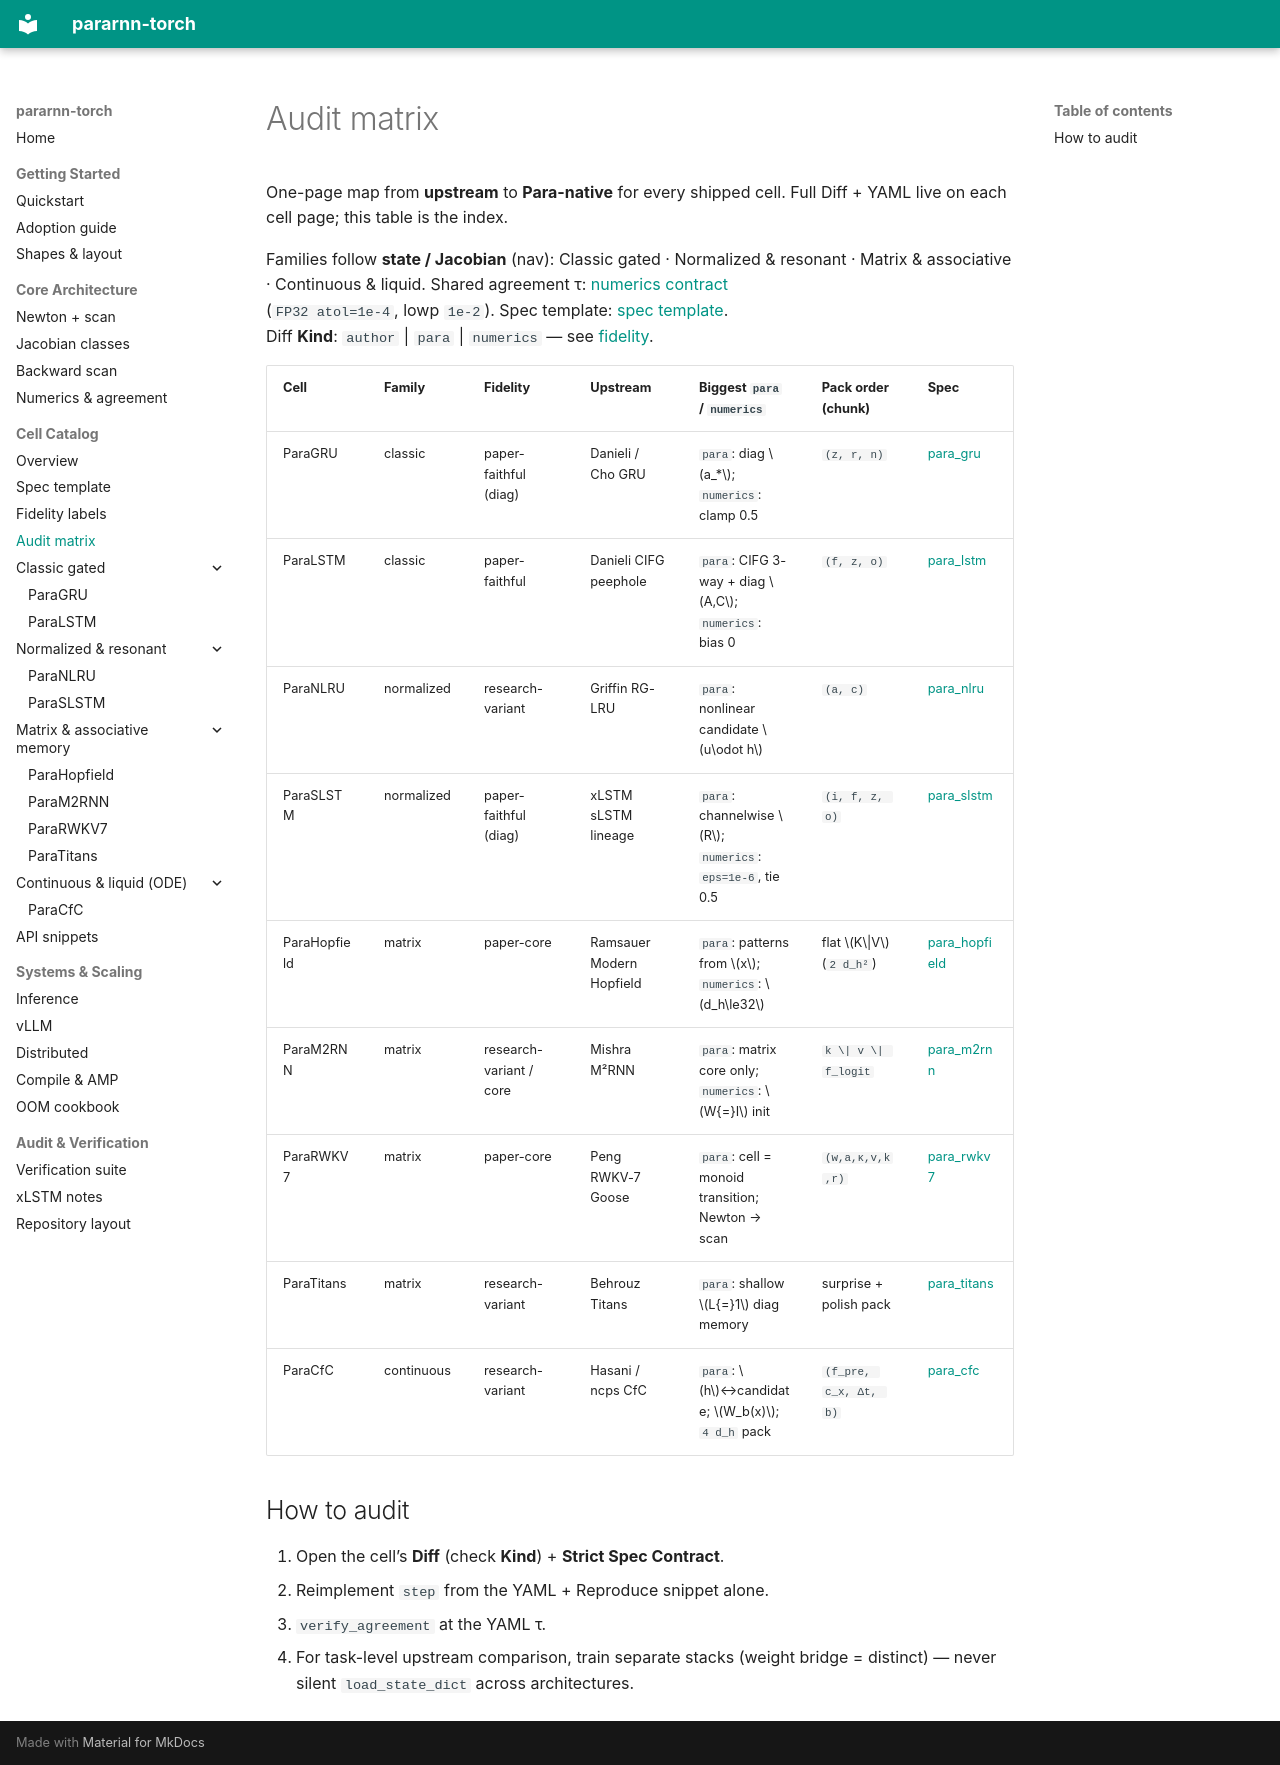

repository: bugkira/pararnn-torch · page: cells/audit_matrix/index.html · generator: mkdocs

# Audit matrix

One-page map from **upstream** to **Para-native** for every shipped cell.
Full Diff + YAML live on each cell page; this table is the index.

Families follow **state / Jacobian** (nav): Classic gated · Normalized &
resonant · Matrix & associative · Continuous & liquid.
Shared agreement τ: [numerics contract](../core/numerics_contract.md)  
(`FP32 atol=1e-4`, lowp `1e-2`). Spec template: [spec template](spec_template.md).  
Diff **Kind**: `author` | `para` | `numerics` — see [fidelity](fidelity.md).

| Cell | Family | Fidelity | Upstream | Biggest `para` / `numerics` | Pack order (chunk) | Spec |
|------|--------|----------|----------|-----------------------------|--------------------|------|
| ParaGRU | classic | paper-faithful (diag) | Danieli / Cho GRU | `para`: diag \(a_*\); `numerics`: clamp 0.5 | `(z, r, n)` | [para_gru](classic/para_gru.md) |
| ParaLSTM | classic | paper-faithful | Danieli CIFG peephole | `para`: CIFG 3-way + diag \(A,C\); `numerics`: bias 0 | `(f, z, o)` | [para_lstm](classic/para_lstm.md) |
| ParaNLRU | normalized | research-variant | Griffin RG-LRU | `para`: nonlinear candidate \(u\odot h\) | `(a, c)` | [para_nlru](normalized/para_nlru.md) |
| ParaSLSTM | normalized | paper-faithful (diag) | xLSTM sLSTM lineage | `para`: channelwise \(R\); `numerics`: `eps=1e-6`, tie 0.5 | `(i, f, z, o)` | [para_slstm](normalized/para_slstm.md) |
| ParaHopfield | matrix | paper-core | Ramsauer Modern Hopfield | `para`: patterns from \(x\); `numerics`: \(d_h\le32\) | flat \(K\|V\) (`2 d_h²`) | [para_hopfield](matrix/para_hopfield.md) |
| ParaM2RNN | matrix | research-variant / core | Mishra M²RNN | `para`: matrix core only; `numerics`: \(W{=}I\) init | `k \| v \| f_logit` | [para_m2rnn](matrix/para_m2rnn.md) |
| ParaRWKV7 | matrix | paper-core | Peng RWKV-7 Goose | `para`: cell = monoid transition; Newton → scan | `(w,a,κ,v,k,r)` | [para_rwkv7](matrix/para_rwkv7.md) |
| ParaTitans | matrix | research-variant | Behrouz Titans | `para`: shallow \(L{=}1\) diag memory | surprise + polish pack | [para_titans](matrix/para_titans.md) |
| ParaCfC | continuous | research-variant | Hasani / ncps CfC | `para`: \(h\)↔candidate; \(W_b(x)\); `4 d_h` pack | `(f_pre, c_x, Δt, b)` | [para_cfc](continuous/para_cfc.md) |

## How to audit

1. Open the cell’s **Diff** (check **Kind**) + **Strict Spec Contract**.
2. Reimplement `step` from the YAML + Reproduce snippet alone.
3. `verify_agreement` at the YAML τ.
4. For task-level upstream comparison, train separate stacks (weight bridge =
   distinct) — never silent `load_state_dict` across architectures.
